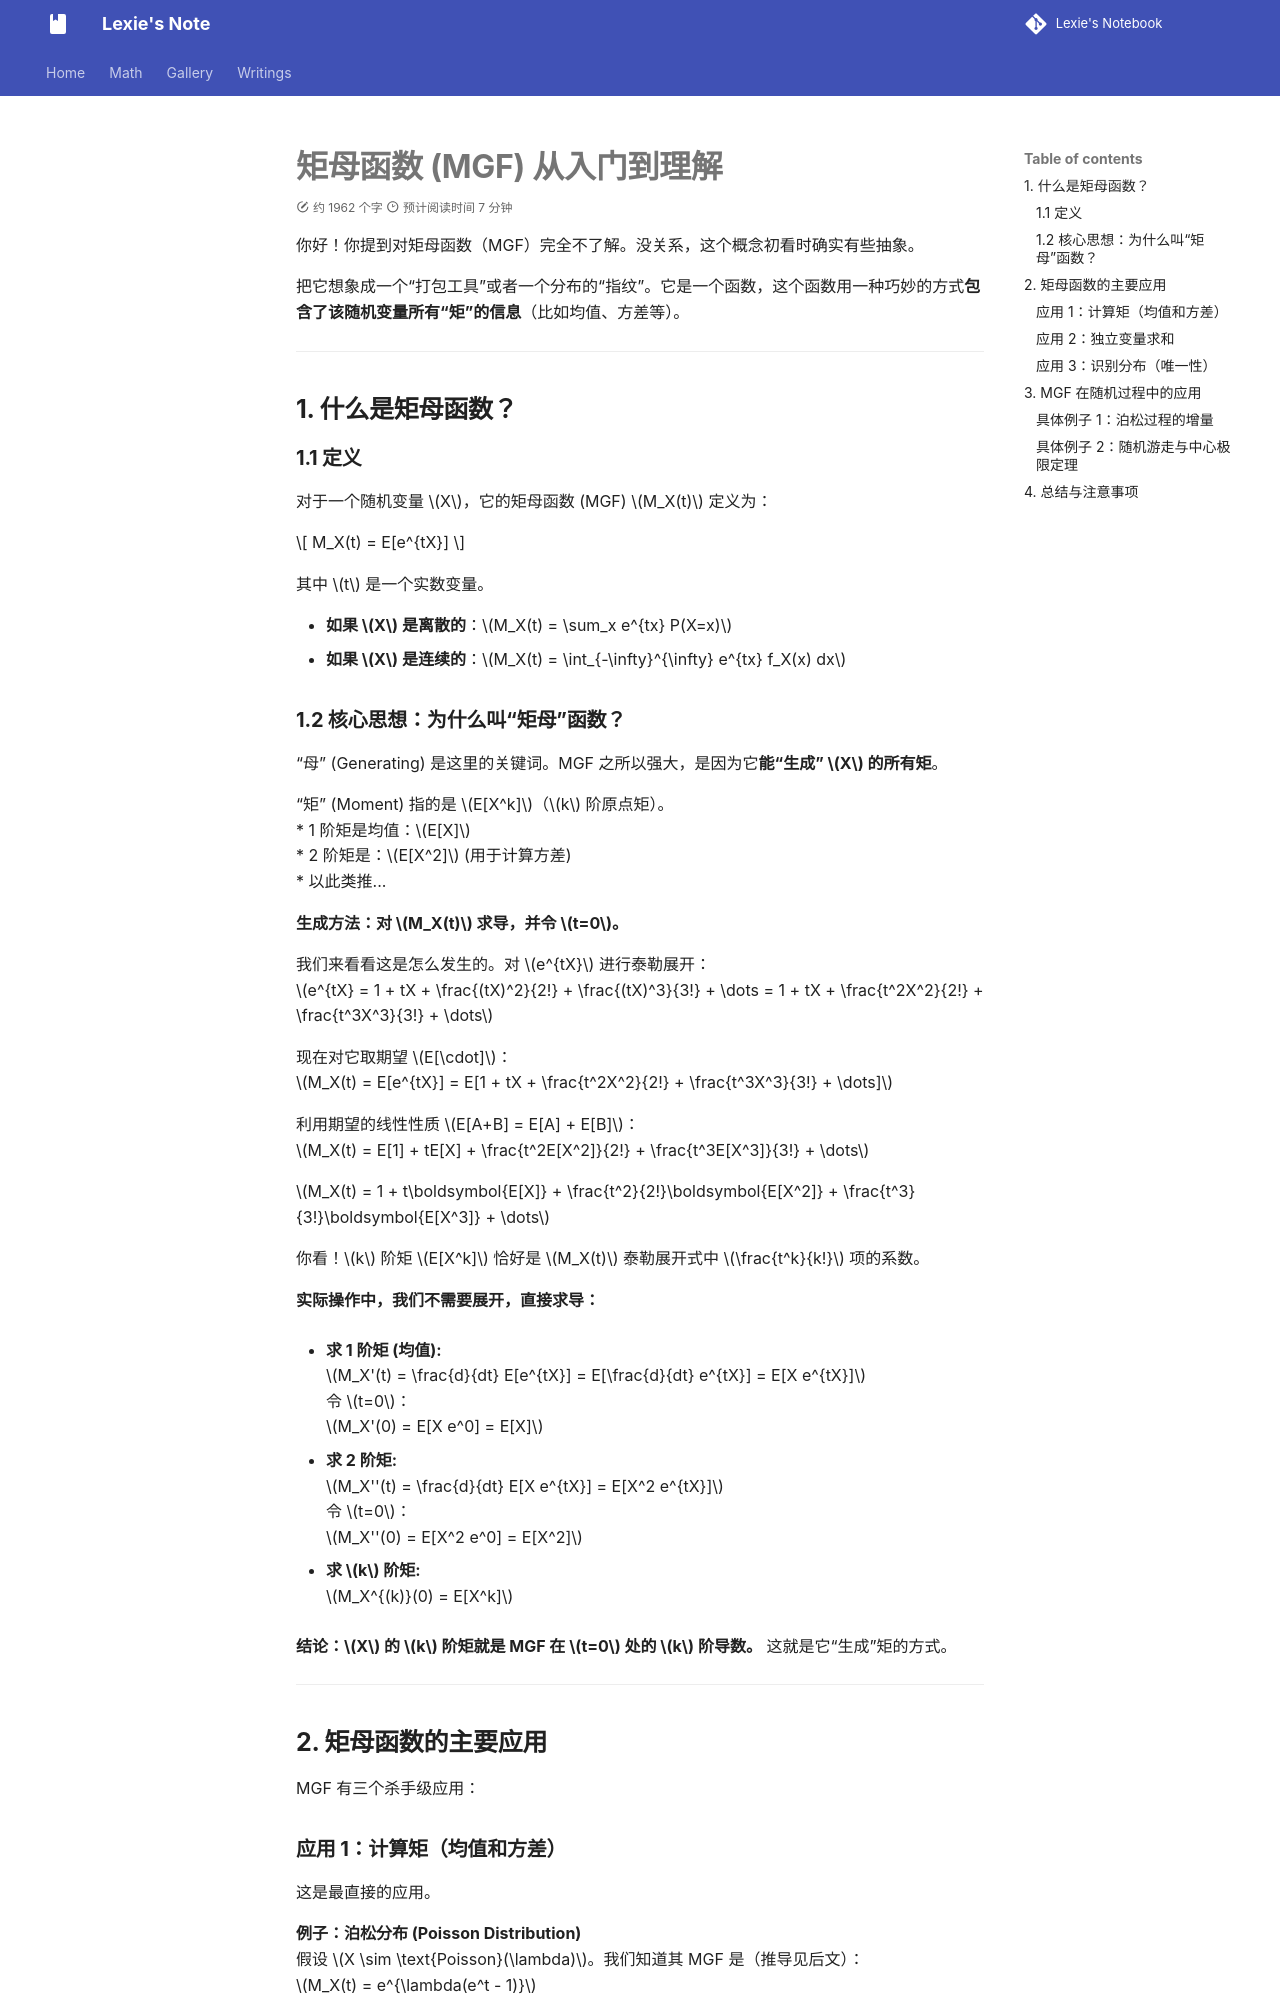

repository: lexie-423/notebook-by-zizi · page: Math/MGF/index.html · generator: mkdocs

# 矩母函数 (MGF) 从入门到理解

你好！你提到对矩母函数（MGF）完全不了解。没关系，这个概念初看时确实有些抽象。

把它想象成一个“打包工具”或者一个分布的“指纹”。它是一个函数，这个函数用一种巧妙的方式**包含了该随机变量所有“矩”的信息**（比如均值、方差等）。

---

## 1. 什么是矩母函数？

### 1.1 定义

对于一个随机变量 $X$，它的矩母函数 (MGF) $M_X(t)$ 定义为：

$$
M_X(t) = E[e^{tX}]
$$

其中 $t$ 是一个实数变量。

* **如果 $X$ 是离散的**：$M_X(t) = \sum_x e^{tx} P(X=x)$
* **如果 $X$ 是连续的**：$M_X(t) = \int_{-\infty}^{\infty} e^{tx} f_X(x) dx$

### 1.2 核心思想：为什么叫“矩母”函数？

“母” (Generating) 是这里的关键词。MGF 之所以强大，是因为它**能“生成” $X$ 的所有矩**。

“矩” (Moment) 指的是 $E[X^k]$（$k$ 阶原点矩）。
* 1 阶矩是均值：$E[X]$
* 2 阶矩是：$E[X^2]$ (用于计算方差)
* 以此类推...

**生成方法：对 $M_X(t)$ 求导，并令 $t=0$。**

我们来看看这是怎么发生的。对 $e^{tX}$ 进行泰勒展开：
$e^{tX} = 1 + tX + \frac{(tX)^2}{2!} + \frac{(tX)^3}{3!} + \dots = 1 + tX + \frac{t^2X^2}{2!} + \frac{t^3X^3}{3!} + \dots$

现在对它取期望 $E[\cdot]$：
$M_X(t) = E[e^{tX}] = E[1 + tX + \frac{t^2X^2}{2!} + \frac{t^3X^3}{3!} + \dots]$

利用期望的线性性质 $E[A+B] = E[A] + E[B]$：
$M_X(t) = E[1] + tE[X] + \frac{t^2E[X^2]}{2!} + \frac{t^3E[X^3]}{3!} + \dots$

$M_X(t) = 1 + t\boldsymbol{E[X]} + \frac{t^2}{2!}\boldsymbol{E[X^2]} + \frac{t^3}{3!}\boldsymbol{E[X^3]} + \dots$

你看！$k$ 阶矩 $E[X^k]$ 恰好是 $M_X(t)$ 泰勒展开式中 $\frac{t^k}{k!}$ 项的系数。

**实际操作中，我们不需要展开，直接求导：**

* **求 1 阶矩 (均值):**
    $M_X'(t) = \frac{d}{dt} E[e^{tX}] = E[\frac{d}{dt} e^{tX}] = E[X e^{tX}]$
    令 $t=0$：
    $M_X'(0) = E[X e^0] = E[X]$

* **求 2 阶矩:**
    $M_X''(t) = \frac{d}{dt} E[X e^{tX}] = E[X^2 e^{tX}]$
    令 $t=0$：
    $M_X''(0) = E[X^2 e^0] = E[X^2]$

* **求 $k$ 阶矩:**
    $M_X^{(k)}(0) = E[X^k]$

**结论：$X$ 的 $k$ 阶矩就是 MGF 在 $t=0$ 处的 $k$ 阶导数。** 这就是它“生成”矩的方式。

---

## 2. 矩母函数的主要应用

MGF 有三个杀手级应用：
